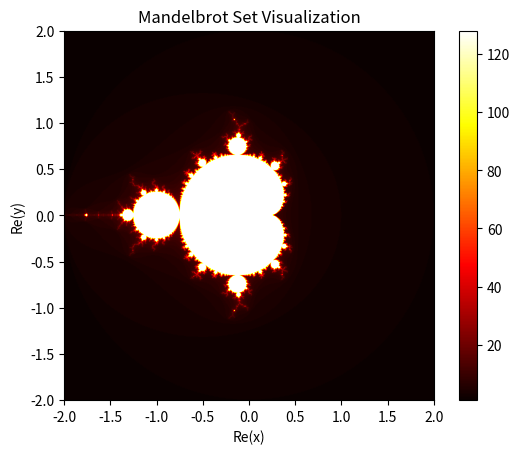

Write Python code to recreate this figure.
import numpy as np
import matplotlib.pyplot as plt
import argparse


X_MIN = -2
X_MAX = 2
Y_MIN = -2
Y_MAX = 2


def mandelbrot_iterate(c: complex, max_iter: int) -> int:
    """Mandelbrot iteration function - returns number of iterations to escape range 2 circle."""
    z = 0
    for n in range(max_iter):
        if abs(z) > 2:
            return n
        z = z**2 + c
    return max_iter


def mandelbrot_set(width: int, height: int, max_iter: int) -> np.array:
    """Generate mandelbrot set using mandelbrot_iterate for each point."""
    x_linspace = np.linspace(X_MIN, X_MAX, width)
    y_linspace = np.linspace(Y_MIN, Y_MAX, height)
    mset = np.zeros([height, width])

    for x in range(width):
        for y in range(height):
            c = complex(x_linspace[x], y_linspace[y])
            mset[y][x] = mandelbrot_iterate(c, max_iter)

    return mset


def visualize(mset: np.array) -> None:
    """Visualize mandelbrot set using matplotlib."""
    plt.imshow(mset, extent=(X_MIN, X_MAX, Y_MIN, Y_MAX), cmap="hot", origin="lower")

    plt.colorbar()
    plt.title("Mandelbrot Set Visualization")
    plt.xlabel("Re(x)")
    plt.ylabel("Re(y)")

    plt.show()


def parse_args():
    p = argparse.ArgumentParser(description="Mandelbrot set visualizer (square image).")
    p.add_argument(
        "--size",
        "-s",
        type=int,
        default=2048,
        help="Image width and height in pixels (width = height). Default: %(default)s",
    )
    p.add_argument(
        "--max-iter",
        "-m",
        type=int,
        default=128,
        help="Maximum iterations for escape. Higher -> more detail (slower). Default: %(default)s",
    )
    return p.parse_args()


def main():
    args = parse_args()

    mset = mandelbrot_set(args.size, args.size, args.max_iter)

    visualize(mset)


if __name__ == "__main__":
    main()
